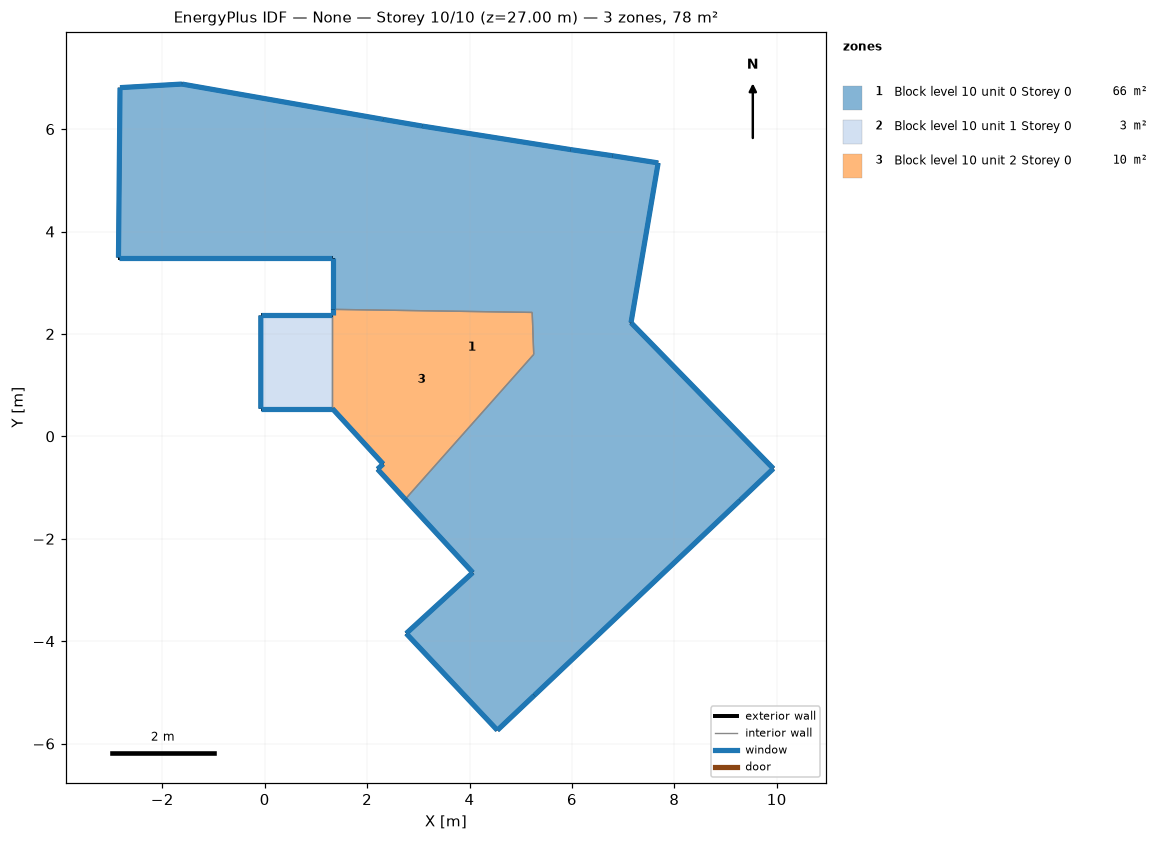
=== STOREY PLAN SPEC (per zone: floor XY polygon, exterior-wall plan segments, windows/doors) ===
zone 1: Block level 10 unit 0 Storey 0  (65.6 m²)
  floor: (7.68, 5.34) (7.15, 2.22) (9.93, -0.63) (9.28, -1.25) (5.26, -5.06) (4.54, -5.74) (2.76, -3.85) (4.06, -2.66) (2.74, -1.23) (5.25, 1.60) (5.22, 2.42) (1.32, 2.48) (1.32, 3.49) (-2.86, 3.49) (-2.83, 6.81) (-1.62, 6.88) (2.31, 6.19) (3.07, 6.06) (5.97, 5.60) (6.79, 5.48)
  exterior wall: (2.74, -1.23) – (4.06, -2.66)  [1.9 m]
    window: (2.74, -1.23) – (4.06, -2.66)  [2.3 m²]
  exterior wall: (4.06, -2.66) – (2.76, -3.85)  [1.8 m]
    window: (4.06, -2.66) – (2.76, -3.85)  [2.1 m²]
  exterior wall: (2.76, -3.85) – (4.54, -5.74)  [2.6 m]
    window: (2.76, -3.85) – (4.54, -5.74)  [3.1 m²]
  exterior wall: (4.54, -5.74) – (5.26, -5.06)  [1.0 m]
    window: (4.54, -5.74) – (5.26, -5.06)  [1.2 m²]
  exterior wall: (5.26, -5.06) – (9.28, -1.25)  [5.5 m]
    window: (5.27, -5.06) – (9.28, -1.25)  [6.6 m²]
  exterior wall: (9.28, -1.25) – (9.93, -0.63)  [0.9 m]
    window: (9.28, -1.25) – (9.93, -0.63)  [1.1 m²]
  exterior wall: (9.93, -0.63) – (7.15, 2.22)  [4.0 m]
    window: (9.93, -0.63) – (7.16, 2.22)  [4.8 m²]
  exterior wall: (7.15, 2.22) – (7.68, 5.34)  [3.2 m]
    window: (7.15, 2.22) – (7.68, 5.34)  [3.8 m²]
  exterior wall: (7.68, 5.34) – (6.79, 5.48)  [0.9 m]
    window: (7.68, 5.34) – (6.79, 5.48)  [1.1 m²]
  exterior wall: (6.79, 5.48) – (5.97, 5.60)  [0.8 m]
    window: (6.79, 5.48) – (5.97, 5.60)  [1.0 m²]
  exterior wall: (5.97, 5.60) – (3.07, 6.06)  [2.9 m]
    window: (5.97, 5.60) – (3.08, 6.06)  [3.5 m²]
  exterior wall: (3.07, 6.06) – (2.31, 6.19)  [0.8 m]
    window: (3.07, 6.06) – (2.31, 6.19)  [0.9 m²]
  exterior wall: (2.31, 6.19) – (-1.62, 6.88)  [4.0 m]
    window: (2.31, 6.19) – (-1.61, 6.88)  [4.8 m²]
  exterior wall: (-1.62, 6.88) – (-2.83, 6.81)  [1.2 m]
    window: (-1.62, 6.88) – (-2.82, 6.81)  [1.5 m²]
  exterior wall: (-2.83, 6.81) – (-2.86, 3.49)  [3.3 m]
    window: (-2.83, 6.81) – (-2.86, 3.49)  [4.0 m²]
  exterior wall: (-2.86, 3.49) – (1.32, 3.49)  [4.2 m]
    window: (-2.85, 3.49) – (1.32, 3.49)  [5.0 m²]
  exterior wall: (1.32, 3.49) – (1.32, 2.48)  [1.0 m]
    window: (1.32, 3.49) – (1.32, 2.48)  [1.2 m²]
  interior walls: 3
zone 2: Block level 10 unit 1 Storey 0  (2.5 m²)
  floor: (1.32, 2.36) (1.32, 0.54) (-0.08, 0.54) (-0.08, 2.36)
  exterior wall: (1.32, 2.36) – (-0.08, 2.36)  [1.4 m]
    window: (1.32, 2.36) – (-0.07, 2.36)  [1.7 m²]
  exterior wall: (-0.08, 2.36) – (-0.08, 0.54)  [1.8 m]
    window: (-0.08, 2.36) – (-0.08, 0.54)  [2.2 m²]
  exterior wall: (-0.08, 0.54) – (1.32, 0.54)  [1.4 m]
    window: (-0.08, 0.54) – (1.32, 0.54)  [1.7 m²]
  interior walls: 1
zone 3: Block level 10 unit 2 Storey 0  (9.6 m²)
  floor: (5.22, 2.42) (5.25, 1.60) (2.74, -1.23) (2.20, -0.64) (2.31, -0.54) (1.32, 0.54) (1.32, 2.36) (1.32, 2.48)
  exterior wall: (1.32, 0.54) – (2.31, -0.54)  [1.5 m]
    window: (1.32, 0.54) – (2.31, -0.54)  [1.8 m²]
  exterior wall: (2.31, -0.54) – (2.20, -0.64)  [0.1 m]
    window: (2.31, -0.54) – (2.20, -0.64)  [0.2 m²]
  exterior wall: (2.20, -0.64) – (2.74, -1.23)  [0.8 m]
    window: (2.20, -0.64) – (2.74, -1.23)  [1.0 m²]
  exterior wall: (1.32, 2.48) – (1.32, 2.36)  [0.1 m]
    window: (1.32, 2.48) – (1.32, 2.36)  [0.1 m²]
  interior walls: 4

=== DERIVED (storey summary) ===
Building: None
Storey: 10 of 10  (floor level z = 27.00 m)
Storey gross floor area: 77.7 m²
Zones on this storey: 3
  - Block level 10 unit 0 Storey 0: floor 65.6 m²; exterior wall 40.0 m (120.1 m²); 17 window(s) 48.0 m²; WWR 40.0%
  - Block level 10 unit 1 Storey 0: floor 2.5 m²; exterior wall 4.6 m (13.9 m²); 3 window(s) 5.5 m²; WWR 40.0%
  - Block level 10 unit 2 Storey 0: floor 9.6 m²; exterior wall 2.5 m (7.6 m²); 4 window(s) 3.0 m²; WWR 40.0%
Zone adjacency (shared interzone walls):
  - Block level 10 unit 0 Storey 0 ↔ Block level 10 unit 2 Storey 0
  - Block level 10 unit 1 Storey 0 ↔ Block level 10 unit 2 Storey 0